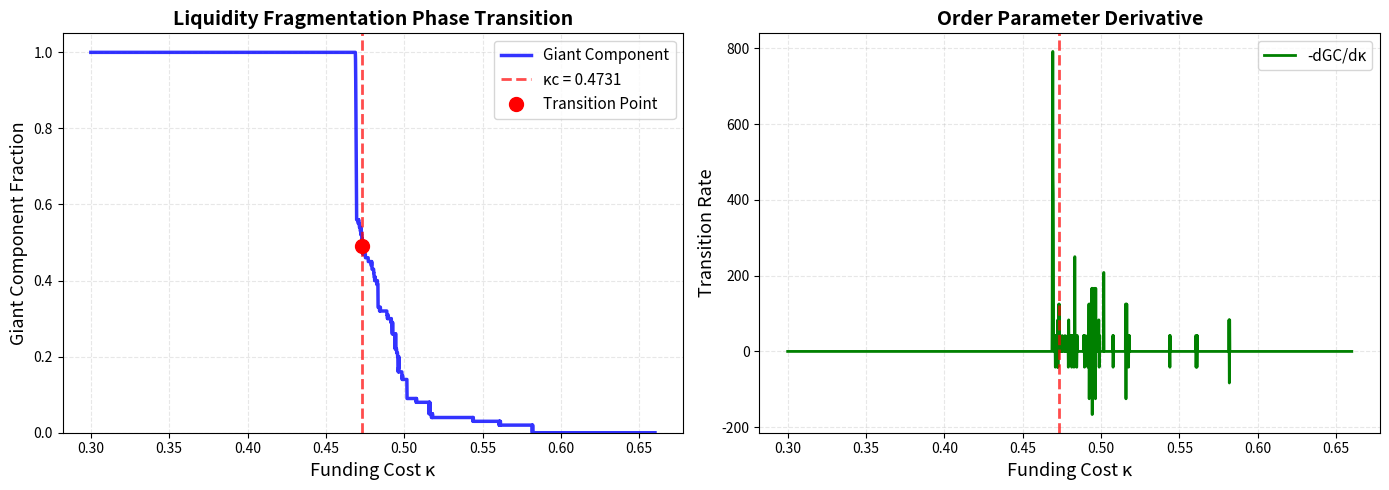

Python code for this plot:
import matplotlib.pyplot as plt
import networkx as nx
import numpy as np
from scipy.integrate import solve_ivp


# ============================================================================
# MODEL PARAMETERS
# ============================================================================
class LiquidityParams:
    """Parameters for the liquidity fragmentation ODE model"""

    def __init__(self):
        # Network
        self.N = 100  # number of nodes
        self.p_edge = 0.05  # ER connection probability

        # Local dynamics
        self.alpha0 = 1.0  # baseline inflow
        self.beta = 0.5  # linear drain
        self.c = 0.1  # cubic saturation

        # Coupling
        self.epsilon = 0.3  # coupling strength (increased for stronger feedback)

        # Sigmoid thresholds & sharpness
        self.x_L = 0.6  # lender threshold
        self.x_R = 0.5  # risky borrower threshold
        self.lam = 10.0  # lender sigmoid sharpness (sharper transitions)
        self.gamma = 10.0  # risk sigmoid sharpness (sharper transitions)

        # Contagion mechanism
        self.x_critical = 0.85  # critical stress threshold (higher - catches nodes earlier)
        self.contagion_strength = 0.8  # amplification when neighbor is critical (moderate)
        self.mu = 4.0  # sharpness of contagion trigger

        # Control parameter ramp
        self.kappa0 = 0.3  # initial funding cost
        self.eta = 2e-4  # ramp rate (faster for shorter sim)

        # Simulation
        self.T_max = 1800  # total time (reduced)
        self.sample_points = 3000  # number of points to sample
        self.noise_sd = 2e-3  # dynamical noise (reduced)

        # Active link threshold
        self.tau_w = 0.15  # threshold for active edges


# ============================================================================
# COUPLING KERNELS
# ============================================================================
def sigmoid(z):
    """Numerically stable sigmoid"""
    z = np.clip(z, -20, 20)  # Prevent overflow
    return 1 / (1 + np.exp(-z))


def H_lend(x, x_L, lam):
    """Lender propensity: high when x > x_L"""
    return sigmoid(lam * (x - x_L))


def R_risk(x, x_R, gamma):
    """Borrower risk: high when x < x_R"""
    return sigmoid(gamma * (x_R - x))


# ============================================================================
# this is if we were to use Hill functions instead of sigmoids
# def H_lend(x, x_L, lam):
# """
# Lender propensity using Hill function: high when x > x_L
# Hill activation function: x^n / (K^n + x^n)
# lam acts as the Hill coefficient (sharpness)
# """
# x_pos = np.maximum(x, 1e-10)  # Prevent division by zero
# return (x_pos ** lam) / ((x_L ** lam) + (x_pos ** lam))
#
# def R_risk(x, x_R, gamma):
# """
# Borrower risk using Hill function: high when x < x_R
# Hill repression function: K^n / (K^n + x^n)
# gamma acts as the Hill coefficient (sharpness)
# """
# x_pos = np.maximum(x, 1e-10)  # Prevent division by zero
# return (x_R ** gamma) / ((x_R ** gamma) + (x_pos ** gamma))
# ============================================================================


def contagion_multiplier(x, x_crit, mu):
    """
    Contagion amplifier: increases sharply when x drops below x_critical
    Returns multiplier ∈ [1, 1+strength] that amplifies outflows
    """
    return sigmoid(mu * (x_crit - x))


# ============================================================================
# ODE DYNAMICS (VECTORIZED)
# ============================================================================
class LiquidityODE:
    def __init__(self, A, kappa_func, params):
        self.A = A
        self.A_sparse = (A > 0).astype(float)  # Binary adjacency
        self.kappa_func = kappa_func
        self.params = params

    def __call__(self, t, x):
        """
        dx_i/dt = alpha(kappa) - beta*x_i - c*x_i^3
                  - epsilon * sum_j A_ij * H_lend(x_i) * R_risk(x_j) * [1 + contagion]

        Contagion mechanism: when borrower j is critically stressed (x_j < x_critical),
        it amplifies the drain on lender i, creating cascading failures.
        """
        # Clip state to prevent runaway
        x = np.clip(x, -2, 3)

        kappa = self.kappa_func(t)
        alpha = self.params.alpha0 - kappa

        # Local dynamics
        # dx = alpha - self.params.beta * x - self.params.c * x**3
        dx = alpha - self.params.beta * x - self.params.c * x**3

        # Coupling term with contagion (vectorized)
        H = H_lend(x, self.params.x_L, self.params.lam)  # (N,) lender propensity
        R = R_risk(x, self.params.x_R, self.params.gamma)  # (N,) borrower risk

        # Contagion multiplier: borrowers below x_critical amplify their impact
        C = contagion_multiplier(x, self.params.x_critical, self.params.mu)  # (N,)
        contagion_factor = 1.0 + self.params.contagion_strength * C

        # Enhanced coupling: R_j * (1 + strength * C_j)
        R_enhanced = R * contagion_factor

        # Matrix multiplication: A[i,j] * H[i] * R_enhanced[j]
        # Node i loses liquidity proportional to stressed neighbors
        coupling = H * (self.A_sparse @ R_enhanced)

        dx -= self.params.epsilon * coupling

        # Add small noise
        dx += np.random.normal(0, self.params.noise_sd, len(x))

        return dx


# ============================================================================
# ACTIVE NETWORK & GIANT COMPONENT
# ============================================================================
def compute_active_adjacency(x, A, params):
    """
    Compute active adjacency based on effective weights:
    w_ij = H_lend(x_i) * (1 - R_risk(x_j))
    Edge is active if w_ij > tau_w
    """
    x = np.clip(x, -2, 3)
    H = H_lend(x, params.x_L, params.lam)
    R = R_risk(x, params.x_R, params.gamma)

    # Vectorized: w[i,j] = H[i] * (1 - R[j]) where A[i,j] = 1
    w = np.outer(H, (1 - R))
    A_active = ((A > 0) & (w > params.tau_w)).astype(float)

    return A_active


def giant_component_fraction(A):
    """Return fraction of nodes in giant component"""
    if A.sum() == 0:
        return 0.0

    G = nx.from_numpy_array(A, create_using=nx.Graph())
    if G.number_of_nodes() == 0:
        return 0.0

    components = list(nx.connected_components(G))
    if len(components) == 0:
        return 0.0

    largest = max(components, key=len)
    return len(largest) / G.number_of_nodes()


# ============================================================================
# SIMULATION
# ============================================================================
def run_simulation(
    params: LiquidityParams, seed: int = 42
) -> tuple[np.ndarray, np.ndarray, np.ndarray]:
    """
    Run full simulation with kappa ramp

    Returns:
        kappa_vals: array of kappa values
        gc_vals: giant component fractions
        x_history: state history (sample_points, N)
    """
    np.random.seed(seed)

    # Generate network
    G = nx.erdos_renyi_graph(params.N, params.p_edge, directed=True, seed=seed)
    A = nx.to_numpy_array(G)

    # Initial conditions (healthy state)
    x0 = np.random.normal(0.8, 0.05, params.N)
    x0 = np.clip(x0, 0.5, 1.2)

    # Time points to evaluate
    t_eval = np.linspace(0, params.T_max, params.sample_points)

    # Kappa function
    def kappa_func(time):
        return params.kappa0 + params.eta * time

    # Create ODE system
    ode_system = LiquidityODE(A, kappa_func, params)

    print("Integrating ODEs...")
    # Solve with adaptive method
    sol = solve_ivp(
        ode_system,
        (0, params.T_max),
        x0,
        t_eval=t_eval,
        method="RK45",
        max_step=10.0,
        rtol=1e-4,
        atol=1e-6,
    )

    if not sol.success:
        print(f"Warning: Integration failed: {sol.message}")

    # Extract results
    t = sol.t
    x_history = sol.y.T  # (time_points, N)

    # Compute metrics
    print("Computing giant component...")
    kappa_vals = []
    gc_vals = []

    for i, (ti, xi) in enumerate(zip(t, x_history)):
        kappa = kappa_func(ti)
        A_active = compute_active_adjacency(xi, A, params)
        gc = giant_component_fraction(A_active)

        kappa_vals.append(kappa)
        gc_vals.append(gc)

        if i % 10 == 0:
            print(f"  t = {ti:.1f}, κ = {kappa:.4f}, GC = {gc:.3f}, mean(x) = {xi.mean():.3f}")

    return np.array(kappa_vals), np.array(gc_vals), x_history


# ============================================================================
# CRITICAL POINT DETECTION
# ============================================================================
def find_critical_kappa(kappa_vals, gc_vals, method="threshold", threshold=0.5):
    """
    Find kappa_c where transition occurs

    method: 'threshold' - drop below threshold*initial
            'derivative' - maximum derivative
    """
    if len(gc_vals) < 3:
        return None

    if method == "threshold":
        gc_initial = gc_vals[0]
        target = threshold * gc_initial
        idx = np.where(gc_vals < target)[0]
        if len(idx) == 0:
            return None
        return kappa_vals[idx[0]]

    elif method == "derivative":
        # Find maximum negative derivative
        dgc = np.diff(gc_vals)
        idx = np.argmin(dgc)
        return kappa_vals[idx]

    return None


# ============================================================================
# PLOTTING
# ============================================================================
def plot_transition(kappa_vals, gc_vals, kappa_c=None, save_path="transition.png"):
    """
    Plot giant component vs kappa (the epsilon-graph equivalent)
    """
    fig, (ax1, ax2) = plt.subplots(1, 2, figsize=(14, 5))

    # Main transition plot
    ax1.plot(kappa_vals, gc_vals, "b-", linewidth=2.5, label="Giant Component", alpha=0.8)

    if kappa_c is not None:
        ax1.axvline(
            kappa_c, color="r", linestyle="--", linewidth=2, label=f"κc = {kappa_c:.4f}", alpha=0.7
        )
        ax1.plot(
            kappa_c,
            gc_vals[np.argmin(np.abs(kappa_vals - kappa_c))],
            "ro",
            markersize=10,
            label="Transition Point",
        )

    ax1.set_xlabel("Funding Cost κ", fontsize=13)
    ax1.set_ylabel("Giant Component Fraction", fontsize=13)
    ax1.set_title("Liquidity Fragmentation Phase Transition", fontsize=14, fontweight="bold")
    ax1.grid(True, alpha=0.3, linestyle="--")
    ax1.legend(fontsize=11)
    ax1.set_ylim([0, 1.05])

    # Derivative to show transition sharpness
    if len(kappa_vals) > 1:
        dgc_dkappa = np.gradient(gc_vals, kappa_vals)
        ax2.plot(kappa_vals, -dgc_dkappa, "g-", linewidth=2, label="-dGC/dκ")

        if kappa_c is not None:
            ax2.axvline(kappa_c, color="r", linestyle="--", linewidth=2, alpha=0.7)

        ax2.set_xlabel("Funding Cost κ", fontsize=13)
        ax2.set_ylabel("Transition Rate", fontsize=13)
        ax2.set_title("Order Parameter Derivative", fontsize=14, fontweight="bold")
        ax2.grid(True, alpha=0.3, linestyle="--")
        ax2.legend(fontsize=11)

    plt.tight_layout()
    plt.savefig(save_path, dpi=300, bbox_inches="tight")
    print(f"\n✓ Saved plot to {save_path}")
    plt.show()


# ============================================================================
# MAIN
# ============================================================================
if __name__ == "__main__":
    print("=" * 70)
    print("LIQUIDITY FRAGMENTATION NETWORK ODE SIMULATOR")
    print("=" * 70)

    # Initialize parameters
    params = LiquidityParams()

    print("\nParameters:")
    print(f"  Network: N = {params.N}, p = {params.p_edge}")
    print(f"  Local dynamics: α₀ = {params.alpha0}, β = {params.beta}, c = {params.c}")
    print(f"  Coupling: ε = {params.epsilon}")
    print(f"  Thresholds: x_L = {params.x_L}, x_R = {params.x_R}")
    print(f"  Sigmoids: λ = {params.lam}, γ = {params.gamma}")
    print(f"  Control: κ₀ = {params.kappa0}, η = {params.eta}")
    print(f"  Time: T_max = {params.T_max}, points = {params.sample_points}")
    print()

    # Run simulation
    print("Starting simulation...\n")
    kappa_vals, gc_vals, x_history = run_simulation(params, seed=42)

    # Find critical point (try both methods)
    kappa_c_thresh = find_critical_kappa(kappa_vals, gc_vals, method="threshold", threshold=0.5)
    kappa_c_deriv = find_critical_kappa(kappa_vals, gc_vals, method="derivative")

    print("\n" + "=" * 70)
    print("RESULTS:")
    print("=" * 70)
    if kappa_c_thresh is not None:
        print(f"  Critical point (50% drop): κc ≈ {kappa_c_thresh:.4f}")
    if kappa_c_deriv is not None:
        print(f"  Critical point (max derivative): κc ≈ {kappa_c_deriv:.4f}")
    print(f"  Initial GC: {gc_vals[0]:.3f}")
    print(f"  Final GC: {gc_vals[-1]:.3f}")
    print(f"  Final mean(x): {x_history[-1].mean():.3f}")
    print("=" * 70)

    # Use threshold method for visualization
    kappa_c = kappa_c_thresh if kappa_c_thresh is not None else kappa_c_deriv

    # Plot
    plot_transition(kappa_vals, gc_vals, kappa_c)

    print("\n✓ Simulation complete!")
